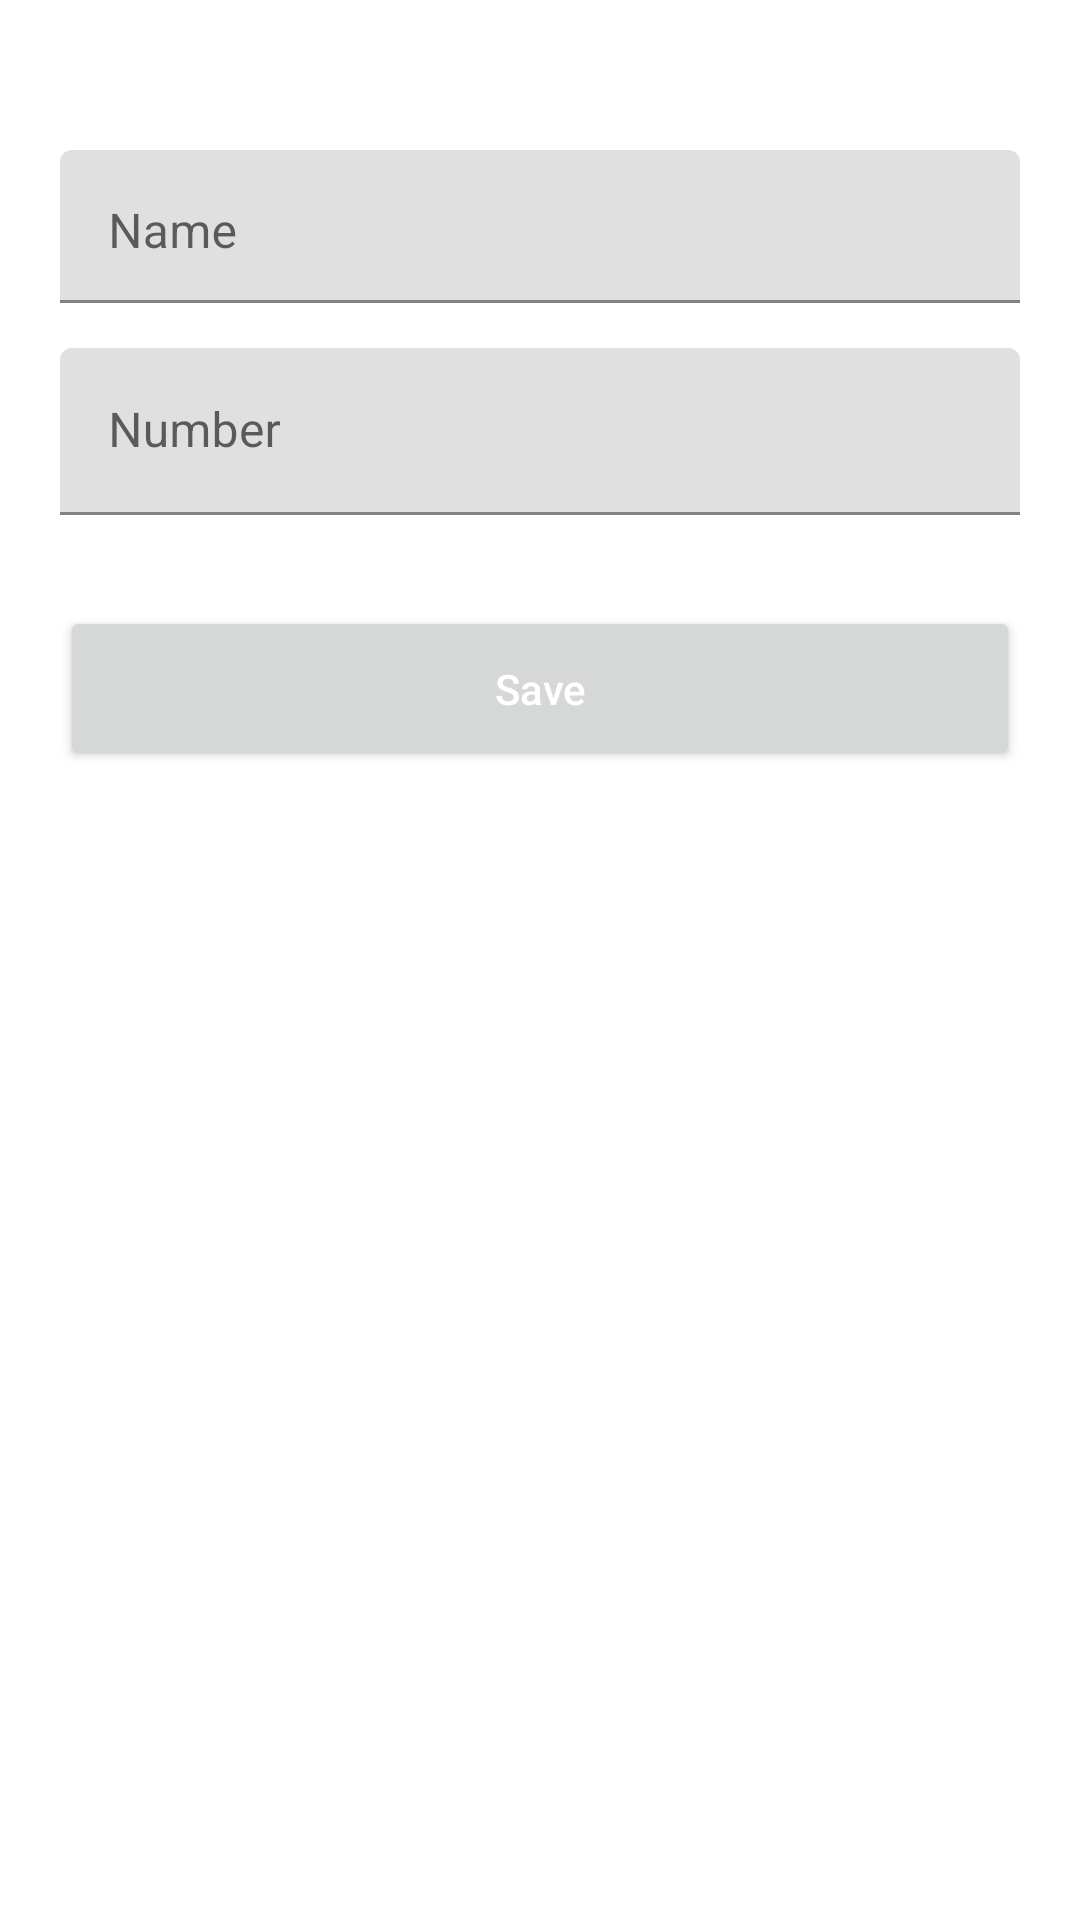

Produce the Android XML layout that renders to this screen, including the resource entries it uses.
<!-- AndroidManifest.xml: application theme Theme.RxKotlin -->
<!-- res/layout/activity_main.xml -->
<?xml version="1.0" encoding="utf-8"?>
<androidx.appcompat.widget.LinearLayoutCompat xmlns:android="http://schemas.android.com/apk/res/android"
    xmlns:app="http://schemas.android.com/apk/res-auto"
    xmlns:tools="http://schemas.android.com/tools"
    android:layout_width="match_parent"
    android:orientation="vertical"
    android:layout_height="match_parent"
    tools:context=".MainActivity">
    <com.google.android.material.textfield.TextInputLayout
        android:layout_width="match_parent"
        android:layout_marginTop="50dp"
        android:layout_height="?attr/actionBarSize"
        android:hint="Name"
        app:endIconMode="clear_text"
        android:layout_marginStart="20dp"
        android:layout_marginEnd="20dp"
        android:layout_marginBottom="10dp"
        app:helperTextTextColor="#E53935">

        <EditText
            android:id="@+id/edt_name"
            android:layout_width="match_parent"
            android:layout_height="match_parent"
            android:layout_marginBottom="5dp"
            android:gravity="top"
            android:importantForAutofill="no"
            android:inputType="textPersonName" />
    </com.google.android.material.textfield.TextInputLayout>

    <com.google.android.material.textfield.TextInputLayout
        android:layout_width="match_parent"
        android:id="@+id/layout_surname"
        android:layout_height="?attr/actionBarSize"
        android:hint="Number"
        app:endIconMode="clear_text"
        android:layout_marginStart="20dp"
        app:prefixText="+998"
        android:layout_marginEnd="20dp"
        android:layout_marginBottom="10dp"
        app:helperTextTextColor="#E53935">

        <EditText
            android:id="@+id/edt_number"
            android:layout_width="match_parent"
            android:layout_height="wrap_content"
            android:maxLength="9"
            android:digits="0123456789"
            android:paddingEnd="40dp"
            android:inputType="number" />

    </com.google.android.material.textfield.TextInputLayout>

    <Button
        android:id="@+id/btn_save"
        android:layout_width="match_parent"
        android:layout_height="55dp"
        android:textAllCaps="false"
        android:textColor="@color/white"
        android:layout_marginTop="20dp"
        android:clickable="true"
        android:focusable="true"
        android:foreground="?android:attr/selectableItemBackground"
        android:layout_gravity="center"
        android:layout_marginStart="20dp"
        android:layout_marginEnd="20dp"
        android:text="Save" />

    <androidx.recyclerview.widget.RecyclerView
        android:id="@+id/my_rv"
        android:layout_width="match_parent"
        android:layout_marginTop="10dp"
        android:layout_height="match_parent"
        android:orientation="vertical"
        android:clickable="true"
        tools:listitem="@layout/rv_item"
        app:layoutManager="androidx.recyclerview.widget.LinearLayoutManager"
        android:focusable="true" />

</androidx.appcompat.widget.LinearLayoutCompat>
<!-- res/layout/rv_item.xml (included above) -->
<?xml version="1.0" encoding="utf-8"?>
<androidx.appcompat.widget.LinearLayoutCompat xmlns:android="http://schemas.android.com/apk/res/android"
    xmlns:app="http://schemas.android.com/apk/res-auto"
    android:layout_width="match_parent"
    android:orientation="vertical"
    android:layout_height="wrap_content">


    <androidx.cardview.widget.CardView
        android:id="@+id/item_card"
        android:layout_width="match_parent"
        android:foreground="?android:attr/selectableItemBackground"
        android:background="?android:selectableItemBackground"
        android:focusable="true"
        android:clickable="true"
        android:backgroundTint="#D7EDFF"
        android:layout_height="wrap_content"
        app:cardCornerRadius="5dp"
        app:cardElevation="2dp"
        app:cardUseCompatPadding="true">

        <androidx.constraintlayout.widget.ConstraintLayout
            android:layout_width="match_parent"
            android:layout_margin="5dp"
            android:paddingStart="20dp"
            android:layout_height="match_parent">


            <TextView
                android:id="@+id/tv_id"
                android:layout_width="wrap_content"
                android:layout_height="wrap_content"
                android:layout_marginStart="10dp"
                android:text="id"
                android:layout_marginTop="5dp"
                android:textColor="@color/black"
                app:layout_constraintBottom_toTopOf="@id/tv_name"
                android:textSize="18sp"
                app:layout_constraintLeft_toLeftOf="parent"
                app:layout_constraintTop_toTopOf="parent" />

            <TextView
                android:id="@+id/tv_name"
                android:layout_width="wrap_content"
                android:layout_height="wrap_content"
                android:layout_marginStart="10dp"
                android:text="Name"
                android:layout_marginTop="5dp"
                android:textStyle="bold"
                android:textColor="@color/black"
                app:layout_constraintBottom_toTopOf="@id/tv_number"
                android:textSize="18sp"
                app:layout_constraintLeft_toLeftOf="parent"
                app:layout_constraintTop_toBottomOf="@id/tv_id" />

            <TextView
                android:id="@+id/tv_number"
                android:layout_width="wrap_content"
                android:layout_height="wrap_content"
                android:text="Number"
                android:textSize="15sp"
                android:layout_marginBottom="5dp"
                app:layout_constraintBottom_toBottomOf="parent"
                app:layout_constraintLeft_toLeftOf="@id/tv_name"
                app:layout_constraintTop_toBottomOf="@id/tv_name" />


        </androidx.constraintlayout.widget.ConstraintLayout>
    </androidx.cardview.widget.CardView>


</androidx.appcompat.widget.LinearLayoutCompat>
<!-- resources referenced by this layout -->
<resources>
  <style name="Theme.RxKotlin" parent="Theme.MaterialComponents.DayNight.DarkActionBar">
          
          <item name="colorPrimary">@color/purple_500</item>
          <item name="colorPrimaryVariant">@color/purple_700</item>
          <item name="colorOnPrimary">@color/white</item>
          
          <item name="colorSecondary">@color/teal_200</item>
          <item name="colorSecondaryVariant">@color/teal_700</item>
          <item name="colorOnSecondary">@color/black</item>
          
          <item name="android:statusBarColor">?attr/colorPrimaryVariant</item>
          
      </style>
  <!-- not gathered from this repository: default colours our renderer supplied (Android Studio template values) -->
  <color name="purple_500">#FF6200EE</color>
  <color name="purple_700">#FF3700B3</color>
  <color name="teal_200">#FF03DAC5</color>
  <color name="teal_700">#FF018786</color>
  <color name="black">#FF000000</color>
  <color name="white">#FFFFFFFF</color>
</resources>
